Run: headless pygame with SDL's dummy video driver; simulated clock (each Clock.tick advances the game by its frame time, no real sleeping); random seed 0; keys injected as events and as key.get_pressed() state; no mouse input.
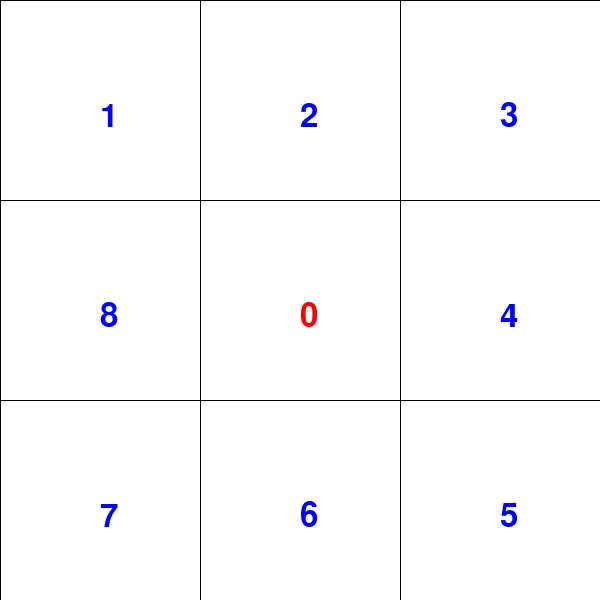
Frame 1 of 1 · flips 1–60 · no input (game ended)

The pygame program that drew these frames:

import heapq
from copy import deepcopy
import time
import pygame


# 定义启发式函数，使用当前状态与目标状态，棋子的错位数作为估价值
def heuristic(move_state, goal_state):
    err_num = 0
    for i in range(3):
        for j in range(3):
            if move_state[i][j] != goal_state[i][j]:
                err_num += 1
    return err_num


# 根据当前状态，获取可移动方向
def get_moves(state, g):
    # 获取空缺位（或0值）坐标
    x, y = None, None
    for i in range(3):
        for j in range(3):
            if state[i][j] == 0:
                x, y = i, j
                break
    moves = []
    if x > 0:
        new_state = deepcopy(state)
        # 空位与它左侧1位交换，左侧数字右移
        new_state[x][y], new_state[x - 1][y] = new_state[x - 1][y], new_state[x][y]
        moves.append((new_state, g + 1))
    if x < 2:
        new_state = deepcopy(state)
        # 空位与它右侧1位交换，右侧数字左移
        new_state[x][y], new_state[x + 1][y] = new_state[x + 1][y], new_state[x][y]
        moves.append((new_state, g + 1))
    if y > 0:
        new_state = deepcopy(state)
        # 空位与它下面1位交换，下面数字上移
        new_state[x][y], new_state[x][y - 1] = new_state[x][y - 1], new_state[x][y]
        moves.append((new_state, g + 1))
    if y < 2:
        new_state = deepcopy(state)
        # 空位与它上面1位交换，上面数字下移
        new_state[x][y], new_state[x][y + 1] = new_state[x][y + 1], new_state[x][y]
        moves.append((new_state, g + 1))
    return moves


# A星算法搜索
def a_star_search(initial_state, goal_state):
    f, g, h = 0, 0, 0
    open_set = [(f, initial_state)]
    close_set = set()
    # 从哪里来字典，记录节点来源，当成父节点
    come_from = {}
    while open_set:
        f, current_state = heapq.heappop(open_set)
        if current_state == goal_state:
            data = []
            current_state = tuple(map(tuple, current_state))
            # 从目标点向起点遍历路径
            while current_state in come_from:
                # 将当前点的位置加入路径
                data.append(current_state)
                # 将当前点设为从哪里来的节点，继续向上遍历
                current_state = come_from[current_state]
            # 将起始点的位置也加入路径
            data.append(tuple(map(tuple, initial_state)))
            # 将路径反转，因为我们是从目标向起点遍历的，所以需要反转得到真正的路径
            return data[::-1]

        close_set.add(tuple(map(tuple, current_state)))
        for move, g in get_moves(current_state, g):
            if tuple(map(tuple, move)) not in close_set:
                come_from[tuple(map(tuple, move))] = tuple(map(tuple, current_state))
                h = heuristic(move, goal_state)
                f = g + h
                heapq.heappush(open_set, (f, move))
    return None


# 打印网格地图
def grid_print(grid):
    for line in grid:
        print(line)


# 定义网格矩阵长宽
map_size = (3, 3)
# 定义屏幕一个格子大小
CELL_SIZE = 200
# 定义屏幕宽高大小
WIDTH, HEIGHT = map_size[0] * CELL_SIZE, map_size[1] * CELL_SIZE

# 定义颜色
WHITE = (255, 255, 255)
RED = (255, 0, 0)
BLUE = (0, 0, 255)
BLACK = (0, 0, 0)


# 绘制主地图，棋盘数字
def draw_grid(pygame, screen, num_states):
    # 填充屏幕背景为白色
    screen.fill(WHITE)
    for i in range(0, WIDTH, CELL_SIZE):
        pygame.draw.line(screen, BLACK, (i, 0), (i, HEIGHT))
    for i in range(0, HEIGHT, CELL_SIZE):
        pygame.draw.line(screen, BLACK, (0, i), (WIDTH, i))
    # 字体
    font = pygame.font.Font(None, 48)
    for i in range(3):
        for j in range(3):
            # 数字值
            num_text = str(num_states[j][i])
            if num_text == '0':
                # 写数字
                text = font.render(num_text, True, RED)
            else:
                # 写数字
                text = font.render(num_text, True, BLUE)
            screen.blit(
                text, (i * CELL_SIZE + CELL_SIZE / 2, j * CELL_SIZE + CELL_SIZE / 2)
            )


# 绘制A*算法找到的路径，动画演示
def draw_a_star_path(initial_state, goal_state):
    # 执行A*算法，寻找最优路径
    path_states = a_star_search(initial_state, goal_state)
    print("绘制网格地图和最优路径：")
    # 返回搜索路径和Open、Close表的内容
    i = 0
    for path in path_states:
        grid_print(path)
        print(f"======={i}=======")
        i += 1

    print("绘制A*算法找到的路径地图：")
    # 初始化 Pygame
    pygame.init()

    # 创建一个窗口（屏幕）对象
    screen = pygame.display.set_mode((WIDTH, HEIGHT))
    # 窗口描述
    pygame.display.set_caption("A星算法-8数码问题-动画演示")
    # 循环刷新地图，显示最优路径
    for num_states in path_states:
        # 绘制主地图，棋盘数字
        draw_grid(pygame, screen, num_states)
        # 更新显示屏幕
        pygame.display.flip()
        time.sleep(1)
    # 退出 Pygame
    pygame.quit()


if __name__ == "__main__":
    # 八数码初始状态
    initial_state = [[2, 8, 3], [1, 6, 0], [7, 5, 4]]

    # 八数码最终状态
    goal_state = [[1, 2, 3], [8, 0, 4], [7, 6, 5]]
    # 绘制A*算法找到的路径，动画演示
    draw_a_star_path(initial_state, goal_state)
